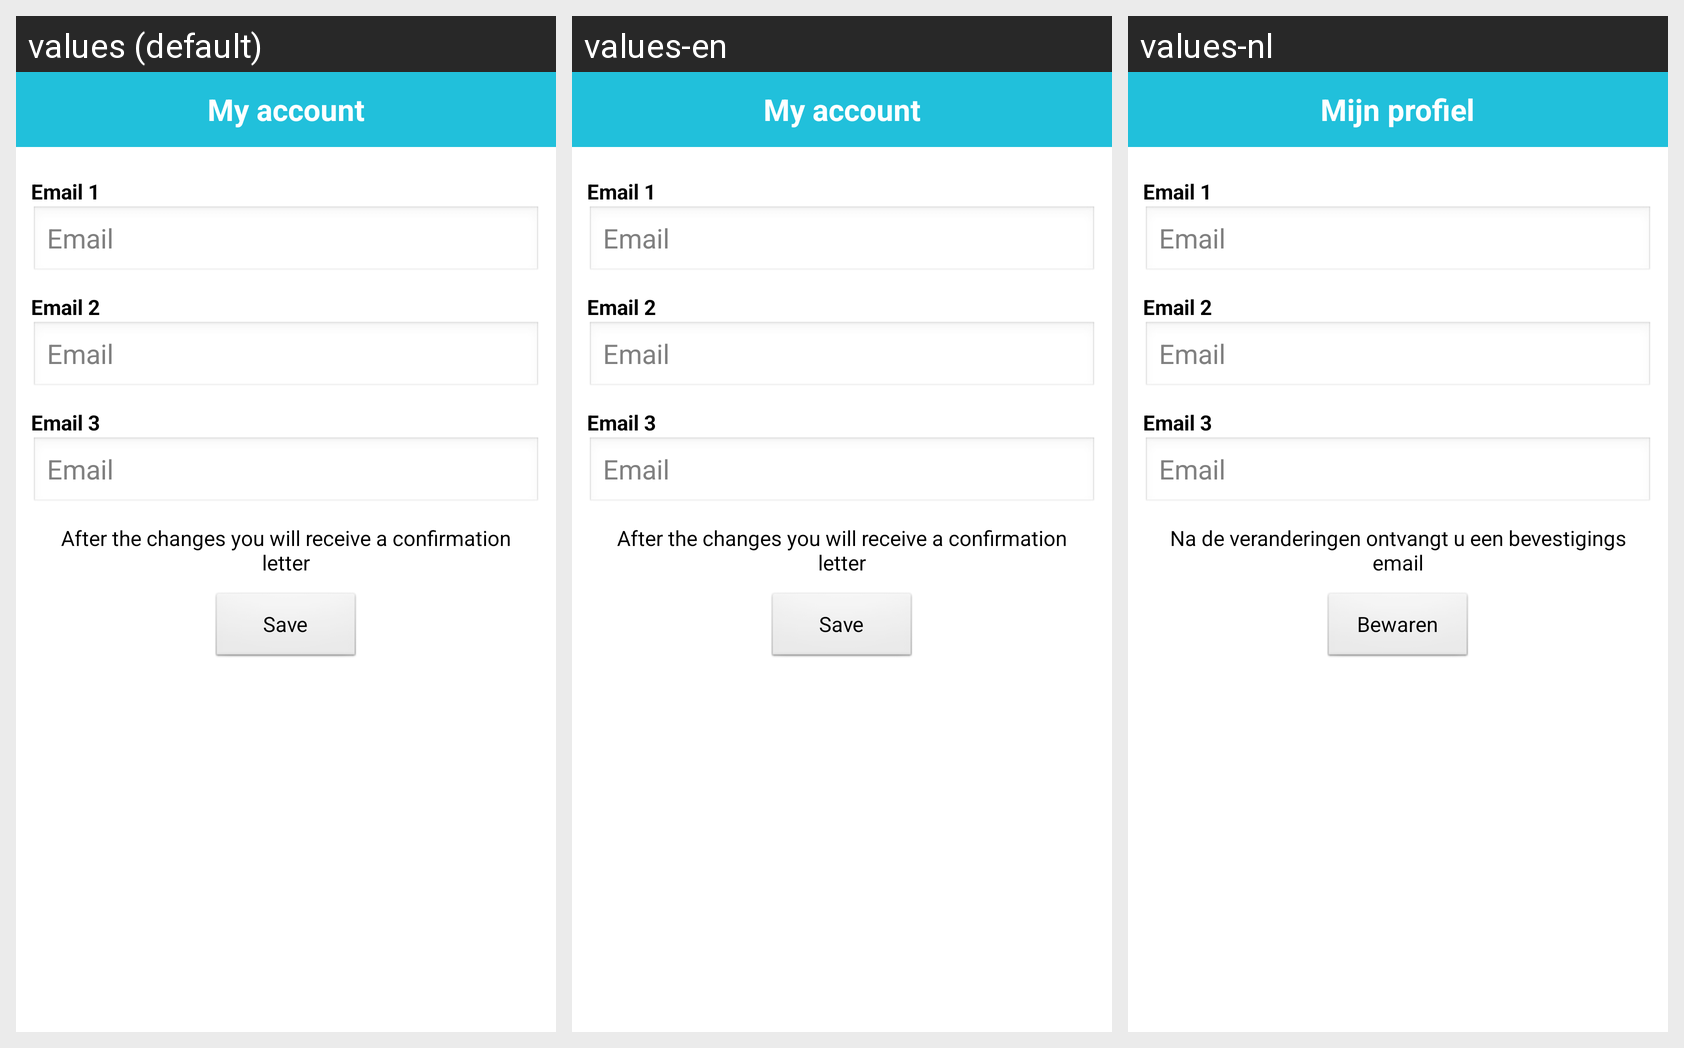

This grid shows one Android layout under several languages. Give, for every string resource on the screen, its name, the default text and each shown locale's text.
Android screen res/layout/more_emails.xml rendered under 3 locales, left to right: values (default), values-en, values-nl. Device: Nexus 5 (rendered at 1080×1920; each locale shown at half size, 540×960, under a caption strip naming it); theme android:Theme.NoTitleBar.
Strings drawn on this screen, with the default value and each locale's value (text and hints the layout hard-codes, and strings that could not be matched under every locale, appear in the picture but are not listed):

my_account
  values: My account
  values-en: My account
  values-nl: Mijn profiel

email1
  values: Email 1
  values-en: Email 1
  values-nl: Email 1

email
  values: Email
  values-en: Email
  values-nl: Email

email2
  values: Email 2
  values-en: Email 2
  values-nl: Email 2

email3
  values: Email 3
  values-en: Email 3
  values-nl: Email 3

confirm_letter
  values: After the changes you will receive a confirmation letter
  values-en: After the changes you will receive a confirmation letter
  values-nl: Na de veranderingen ontvangt u een bevestigings email

save
  values: Save
  values-en: Save
  values-nl: Bewaren
